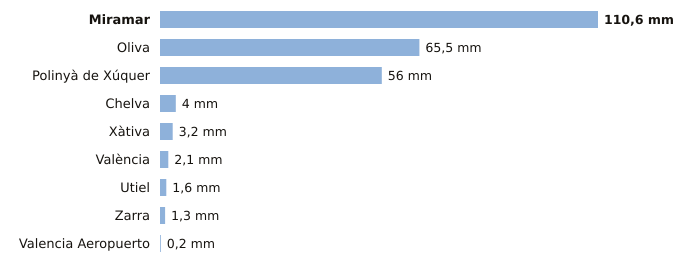

Values plotted in this chart, from the file beside it:
estacion, provincia, indicativo, mm_6_dias_anteriores, mm_hoy, mm_7_dias, horas_de_hoy
Miramar, Valencia, 8058Y, 110.6, 0.0, 110.6, 1
Oliva, Valencia, 8058X, 65.5, 0.0, 65.5, 1
Polinyà de Xúquer, Valencia, 8325X, 56.0, 0.0, 56.0, 1
Chelva, Valencia, 8395X, 4.0, 0.0, 4.0, 1
Xàtiva, Valencia, 8293X, 3.2, 0.0, 3.2, 1
València, Valencia, 8416, 2.1, 0.0, 2.1, 1
Utiel, Valencia, 8309X, 1.6, 0.0, 1.6, 1
Zarra, Valencia, 8203O, 1.3, 0.0, 1.3, 1
Valencia Aeropuerto, Valencia, 8414A, 0.2, 0.0, 0.2, 1
